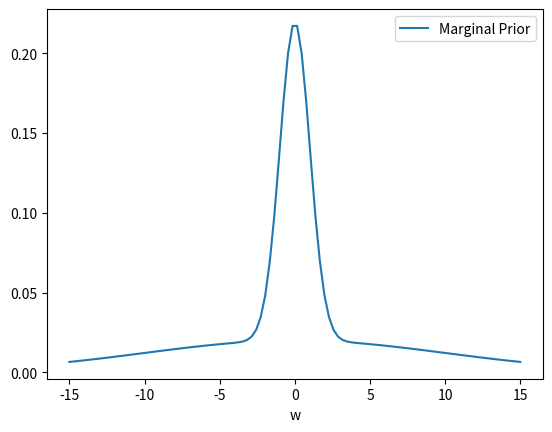
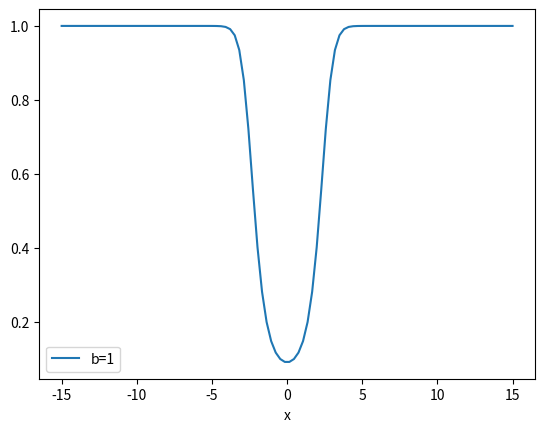
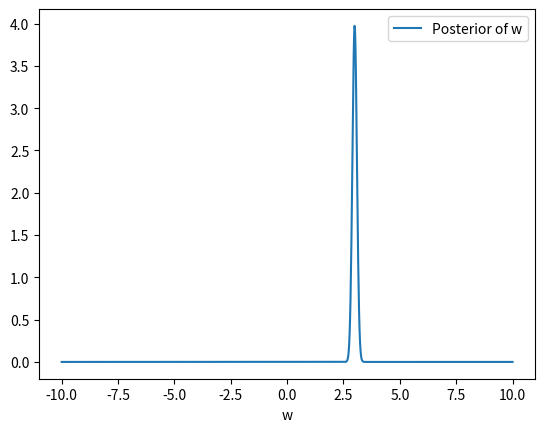

Source code (Python) for these figures, in order:
import numpy as np
import matplotlib.pyplot as plt

def normal(x, mu, var):
    return np.asarray([(1/np.sqrt(2*np.pi*var))*np.exp((-1/2)*(1/var)*(i-mu)**2) for i in x])

x = np.linspace(-15, 15, 100)

y = (1/2)*normal(x, 0, 100) + (1/2)*normal(x, 0, 1)

plt.figure()
plt.plot(x, y, label="Marginal Prior")
#plt.plot(x, num/denom, label="b=1")
#plt.plot(x, num0/denom, label = "b=0")
plt.legend()
plt.xlabel("w")
plt.savefig("marginalprior.png")

denom = (normal(x, 0, 100 + 0.01) + normal(x, 0, 1 + 0.01))
num1 = normal(x, 0, 100 + 0.01)
num0 = normal(x, 0, 1 + 0.01)

plt.figure()
plt.plot(x, num1/denom, label="b=1")
plt.legend()
plt.xlabel("x")
#plt.show()
plt.savefig("b1.png")

#posterior
plt.figure()
w = np.linspace(-10, 10, 1000)
t1 = []
for welem in w:
    t1.append(normal([3], welem, 0.01)[0])
t1 = np.asarray(t1)
denomp = (normal([3], 0, 100 + 0.01)[0] + normal([3], 0, 1 + 0.01)[0])
nump = (normal(w, 0, 100) + normal(w, 0, 1))*t1

plt.plot(w, nump/denomp, label="Posterior of w")
plt.xlabel("w")
plt.legend()
plt.savefig("postw.png")

